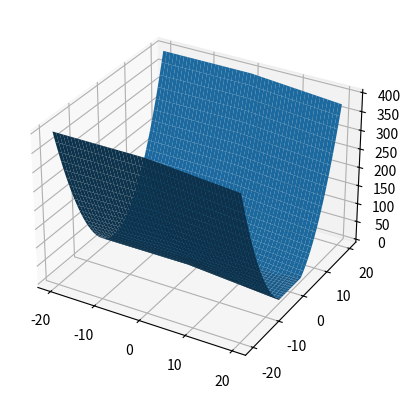

Write the Python code that produced this figure.
import numpy as np
from mpl_toolkits.mplot3d import Axes3D
import matplotlib.pyplot as plt
import random


def f(x1, x2):
	return max(0, x2**2 - max(0, x1))


fig = plt.figure()
ax = fig.add_subplot(111, projection='3d')
x = y = np.arange(-20.0, 20.0, 0.10)
X, Y = np.meshgrid(x, y)
Z = np.array([f(a,b) for a,b in zip(np.ravel(X), np.ravel(Y))]).reshape(X.shape)

ax.plot_surface(X, Y, Z)
plt.show()
fig.savefig('test2.png')